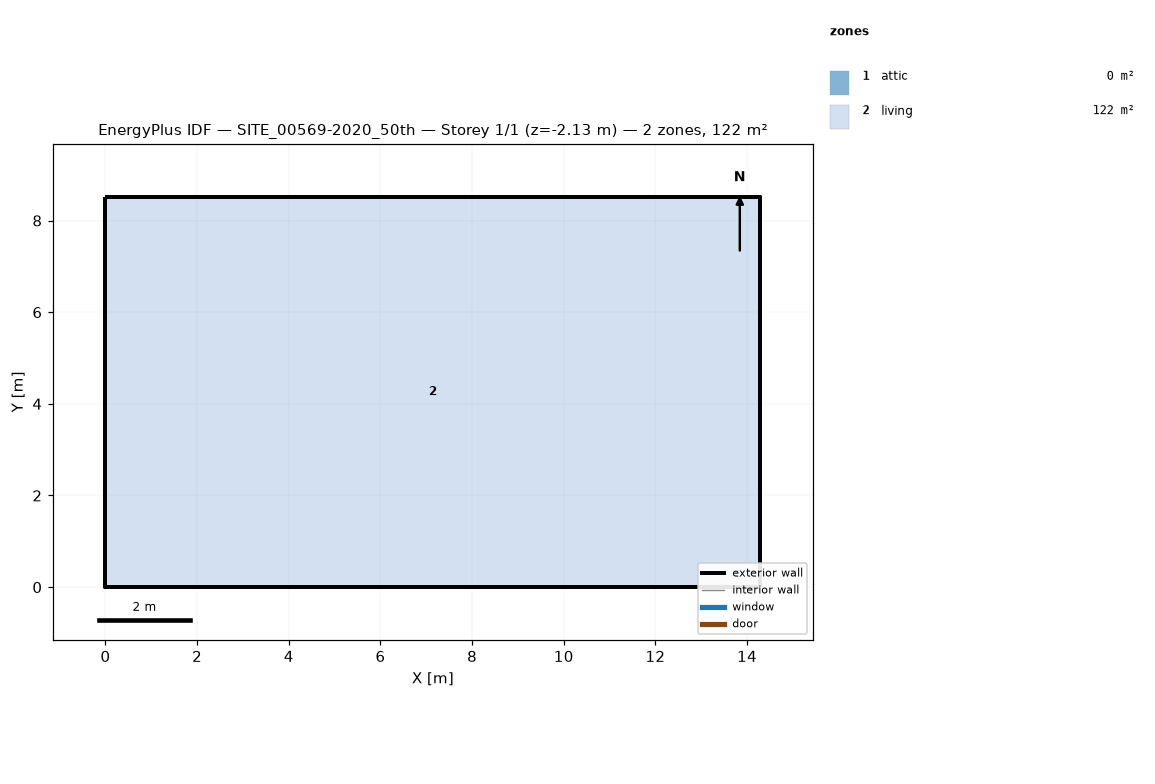
=== STOREY PLAN SPEC (per zone: floor XY polygon, exterior-wall plan segments, windows/doors) ===
zone 1: attic  (0.0 m²)
  exterior wall: (14.29, 0.00) – (14.29, 8.52) – (14.29, 4.26)  [12.8 m]
  exterior wall: (0.00, 8.52) – (0.00, 0.00) – (0.00, 4.26)  [12.8 m]
zone 2: living  (121.8 m²)
  floor: (0.00, 0.00) (0.00, 8.52) (14.29, 8.52) (14.29, 0.00)
  exterior wall: (0.00, 0.00) – (14.29, 0.00)  [14.3 m] x2 surfaces
  exterior wall: (14.29, 0.00) – (14.29, 8.52)  [8.5 m] x2 surfaces
  exterior wall: (14.29, 8.52) – (0.00, 8.52)  [14.3 m] x2 surfaces
  exterior wall: (0.00, 8.52) – (0.00, 0.00)  [8.5 m] x2 surfaces
  interior walls: 4

=== DERIVED (storey summary) ===
Building: SITE_00569-2020_50th
Storey: 1 of 1  (floor level z = -2.13 m)
Storey gross floor area: 121.8 m²
Zones on this storey: 2
  - attic: floor 0.0 m²; exterior wall 25.6 m (12.1 m²); WWR 0.0%
  - living: floor 121.8 m²; exterior wall 45.6 m (199.0 m²); WWR 0.0%
Zone adjacency: (none detected)